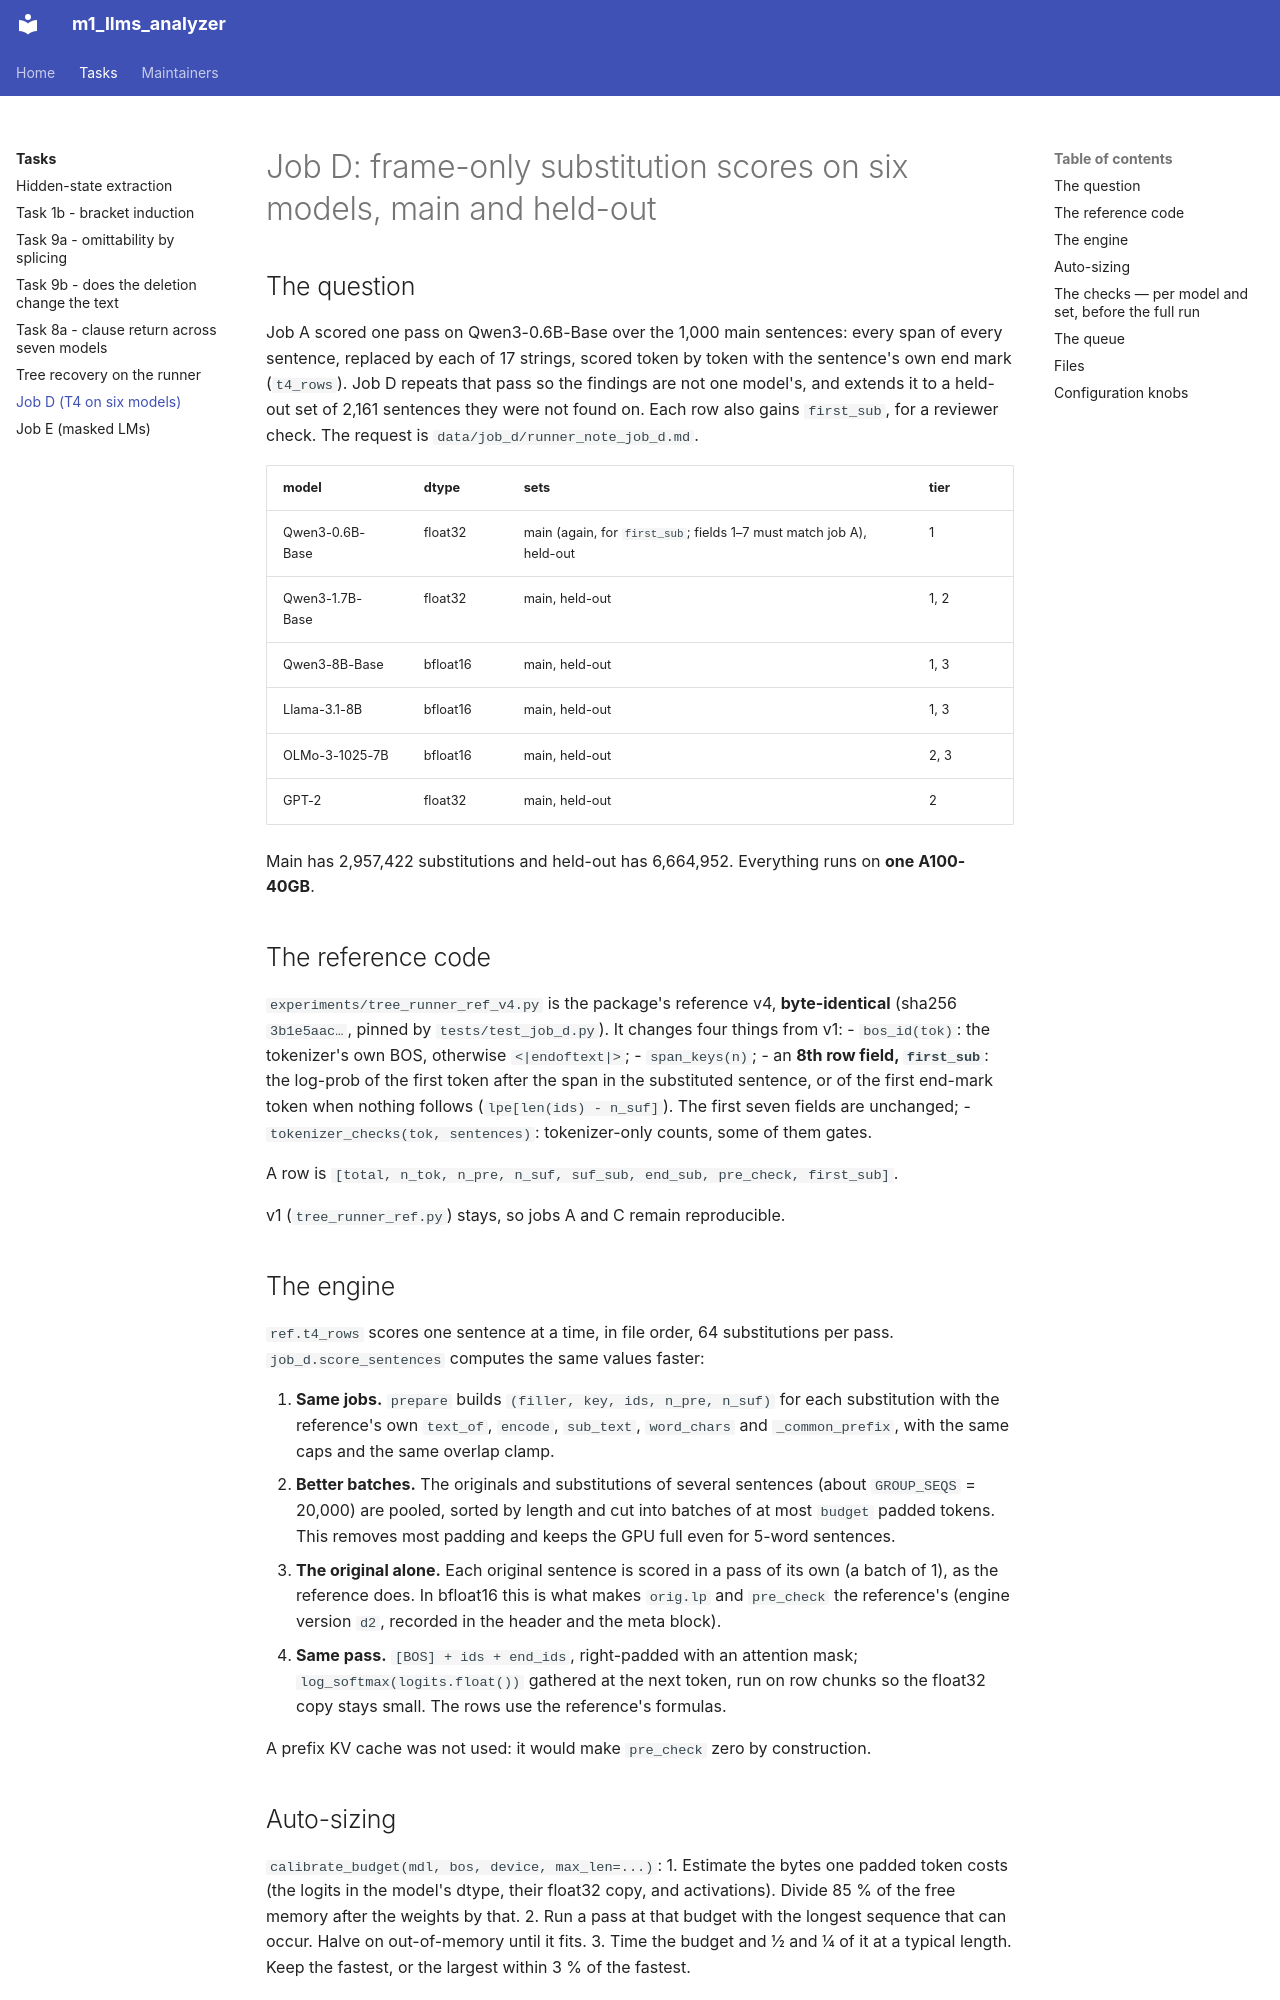

repository: SalmonSung/m1_llms_analyzer · page: tasks/job_d/index.html · generator: mkdocs

---
title: Job D — T4 on six models
---

# Job D: frame-only substitution scores on six models, main and held-out

## The question

Job A scored one pass on Qwen3-0.6B-Base over the 1,000 main sentences: every span of every sentence, replaced by
each of 17 strings, scored token by token with the sentence's own end mark (`t4_rows`). Job D repeats that pass so
the findings are not one model's, and extends it to a held-out set of 2,161 sentences they were not found on. Each
row also gains `first_sub`, for a reviewer check. The request is `data/job_d/runner_note_job_d.md`.

| model | dtype | sets | tier |
|---|---|---|---|
| Qwen3-0.6B-Base | float32 | main (again, for `first_sub`; fields 1–7 must match job A), held-out | 1 |
| Qwen3-1.7B-Base | float32 | main, held-out | 1, 2 |
| Qwen3-8B-Base | bfloat16 | main, held-out | 1, 3 |
| Llama-3.1-8B | bfloat16 | main, held-out | 1, 3 |
| OLMo-3-1025-7B | bfloat16 | main, held-out | 2, 3 |
| GPT-2 | float32 | main, held-out | 2 |

Main has 2,957,422 substitutions and held-out has 6,664,952. Everything runs on **one A100-40GB**.

## The reference code

`experiments/tree_runner_ref_v4.py` is the package's reference v4, **byte-identical** (sha256
`3b1e5aac…`, pinned by `tests/test_job_d.py`). It changes four things from v1:
- `bos_id(tok)`: the tokenizer's own BOS, otherwise `<|endoftext|>`;
- `span_keys(n)`;
- an **8th row field, `first_sub`**: the log-prob of the first token after the span in the substituted
  sentence, or of the first end-mark token when nothing follows (`lpe[len(ids) - n_suf]`). The first seven fields
  are unchanged;
- `tokenizer_checks(tok, sentences)`: tokenizer-only counts, some of them gates.

A row is `[total, n_tok, n_pre, n_suf, suf_sub, end_sub, pre_check, first_sub]`.

v1 (`tree_runner_ref.py`) stays, so jobs A and C remain reproducible.

## The engine

`ref.t4_rows` scores one sentence at a time, in file order, 64 substitutions per pass. `job_d.score_sentences`
computes the same values faster:

1. **Same jobs.** `prepare` builds `(filler, key, ids, n_pre, n_suf)` for each substitution with the reference's
   own `text_of`, `encode`, `sub_text`, `word_chars` and `_common_prefix`, with the same caps and the same overlap
   clamp.
2. **Better batches.** The originals and substitutions of several sentences (about `GROUP_SEQS` = 20,000) are
   pooled, sorted by length and cut into batches of at most `budget` padded tokens. This removes most padding and
   keeps the GPU full even for 5-word sentences.
3. **The original alone.** Each original sentence is scored in a pass of its own (a batch of 1), as the
   reference does. In bfloat16 this is what makes `orig.lp` and `pre_check` the reference's (engine version
   `d2`, recorded in the header and the meta block).
4. **Same pass.** `[BOS] + ids + end_ids`, right-padded with an attention mask; `log_softmax(logits.float())`
   gathered at the next token, run on row chunks so the float32 copy stays small. The rows use the reference's
   formulas.

A prefix KV cache was not used: it would make `pre_check` zero by construction.

## Auto-sizing

`calibrate_budget(mdl, bos, device, max_len=...)`:
1. Estimate the bytes one padded token costs (the logits in the model's dtype, their float32 copy, and
   activations). Divide 85 % of the free memory after the weights by that.
2. Run a pass at that budget with the longest sequence that can occur. Halve on out-of-memory until it fits.
3. Time the budget and ½ and ¼ of it at a typical length. Keep the fastest, or the largest within 3 % of the fastest.

`forward_safe` still halves a batch that runs out of memory mid-run and shrinks the budget for later batches. The
budget and the number of backoffs go into `checks` and the meta block.
